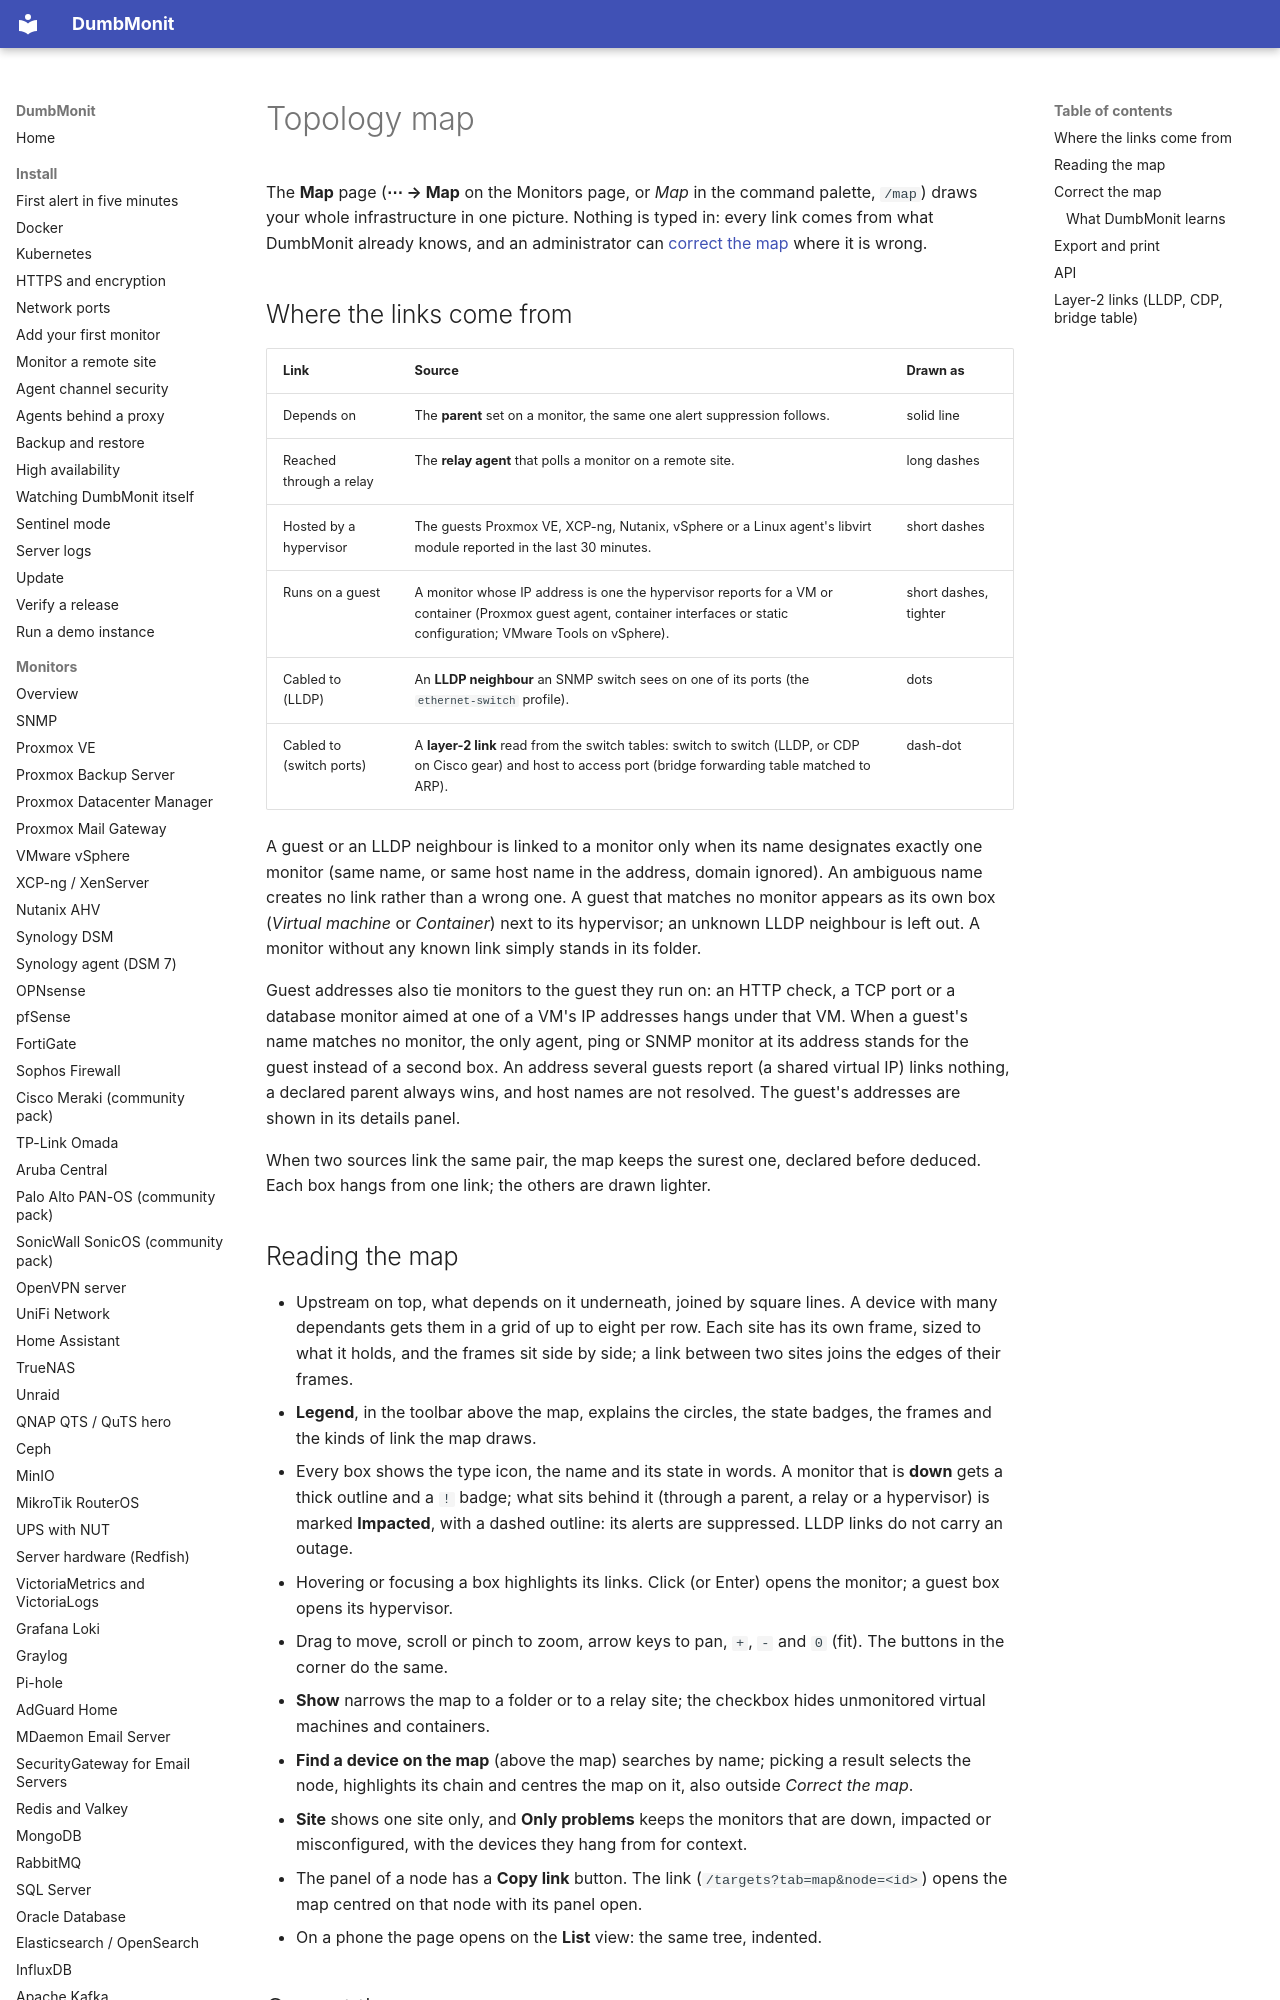

repository: Deni7/dumbmonit · page: using/topology/index.html · generator: mkdocs

# Topology map

The **Map** page (**⋯ → Map** on the Monitors page, or *Map* in the command
palette, `/map`) draws your whole infrastructure in one picture. Nothing is
typed in: every link comes from what DumbMonit already knows, and an
administrator can [correct the map](#correct-the-map) where it is wrong.

## Where the links come from

| Link | Source | Drawn as |
|---|---|---|
| Depends on | The **parent** set on a monitor, the same one alert suppression follows. | solid line |
| Reached through a relay | The **relay agent** that polls a monitor on a remote site. | long dashes |
| Hosted by a hypervisor | The guests Proxmox VE, XCP-ng, Nutanix, vSphere or a Linux agent's libvirt module reported in the last 30 minutes. | short dashes |
| Runs on a guest | A monitor whose IP address is one the hypervisor reports for a VM or container (Proxmox guest agent, container interfaces or static configuration; VMware Tools on vSphere). | short dashes, tighter |
| Cabled to (LLDP) | An **LLDP neighbour** an SNMP switch sees on one of its ports (the `ethernet-switch` profile). | dots |
| Cabled to (switch ports) | A **layer-2 link** read from the switch tables: switch to switch (LLDP, or CDP on Cisco gear) and host to access port (bridge forwarding table matched to ARP). | dash-dot |

A guest or an LLDP neighbour is linked to a monitor only when its name
designates exactly one monitor (same name, or same host name in the address,
domain ignored). An ambiguous name creates no link rather than a wrong one. A
guest that matches no monitor appears as its own box (*Virtual machine* or
*Container*) next to its hypervisor; an unknown LLDP neighbour is left out. A
monitor without any known link simply stands in its folder.

Guest addresses also tie monitors to the guest they run on: an HTTP check, a
TCP port or a database monitor aimed at one of a VM's IP addresses hangs under
that VM. When a guest's name matches no monitor, the only agent, ping or SNMP
monitor at its address stands for the guest instead of a second box. An
address several guests report (a shared virtual IP) links nothing, a declared
parent always wins, and host names are not resolved. The guest's addresses are
shown in its details panel.

When two sources link the same pair, the map keeps the surest one, declared
before deduced. Each box hangs from one link; the others are drawn lighter.
